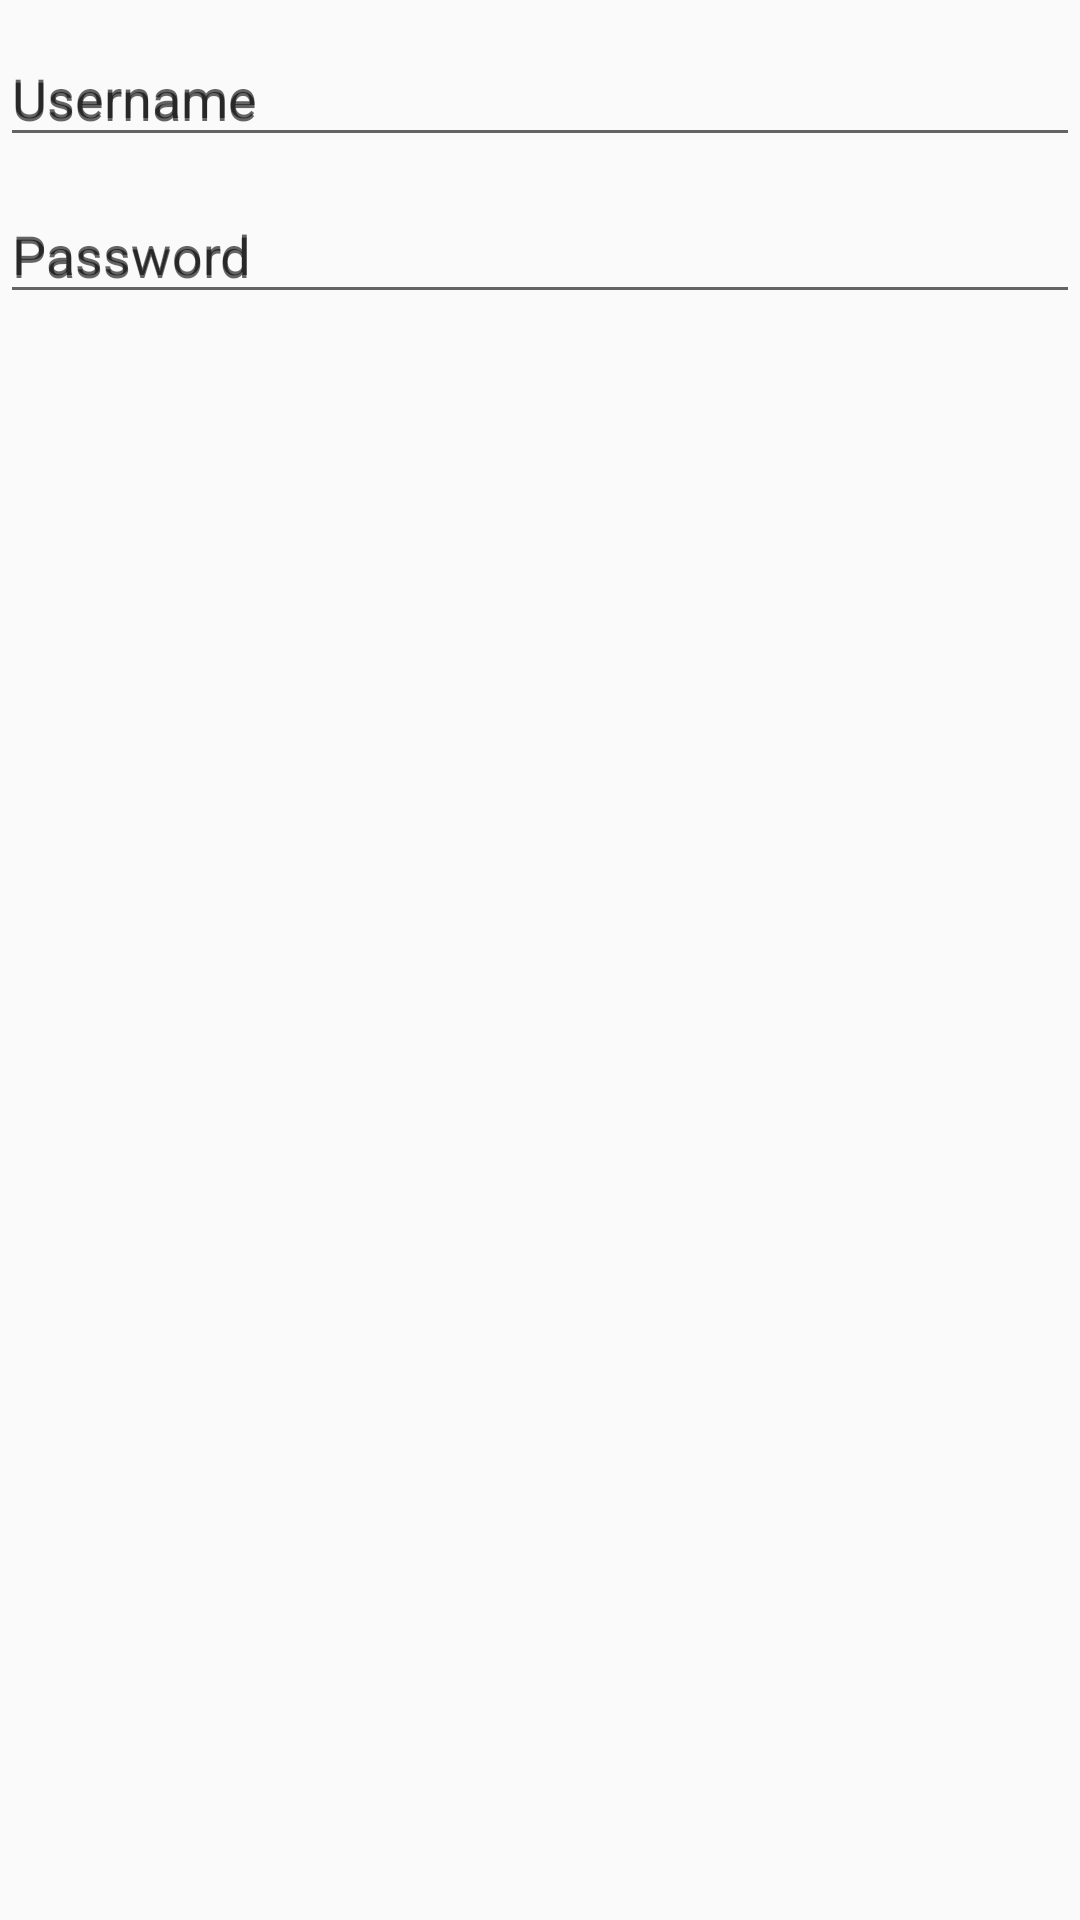

The Android layout XML behind this screen, and the referenced resources:
<!-- AndroidManifest.xml: application theme AppTheme -->
<!-- res/layout/activity_login.xml -->
<?xml version="1.0" encoding="utf-8"?>
<RelativeLayout xmlns:android="http://schemas.android.com/apk/res/android"
                android:layout_width="match_parent"
                android:layout_height="match_parent">

    <android.support.design.widget.TextInputLayout
        android:id="@+id/text_input_username"
        android:layout_width="match_parent"
        android:layout_height="wrap_content"
        android:hint="Username">

        <android.support.design.widget.TextInputEditText
            android:id="@+id/edit_text_username"
            android:layout_width="match_parent"
            android:layout_height="wrap_content"
            android:hint="Username"/>

    </android.support.design.widget.TextInputLayout>

    <android.support.design.widget.TextInputLayout
        android:layout_width="match_parent"
        android:layout_height="wrap_content"
        android:layout_below="@+id/text_input_username"
        android:hint="Password">

        <android.support.design.widget.TextInputEditText
            android:id="@+id/edit_text_password"
            android:layout_width="match_parent"
            android:layout_height="wrap_content"
            android:hint="Password"/>

    </android.support.design.widget.TextInputLayout>

</RelativeLayout>
<!-- resources referenced by this layout -->
<resources>
  <style name="AppTheme" parent="Theme.AppCompat.Light.DarkActionBar">
          
          <item name="colorPrimary">@color/colorPrimary</item>
          <item name="colorPrimaryDark">@color/colorPrimaryDark</item>
          <item name="colorAccent">@color/colorAccent</item>
      </style>
  <!-- not gathered from this repository: default colours our renderer supplied (Android Studio template values) -->
  <color name="colorPrimary">#FF6200EE</color>
  <color name="colorPrimaryDark">#FF3700B3</color>
  <color name="colorAccent">#FF03DAC5</color>
</resources>
